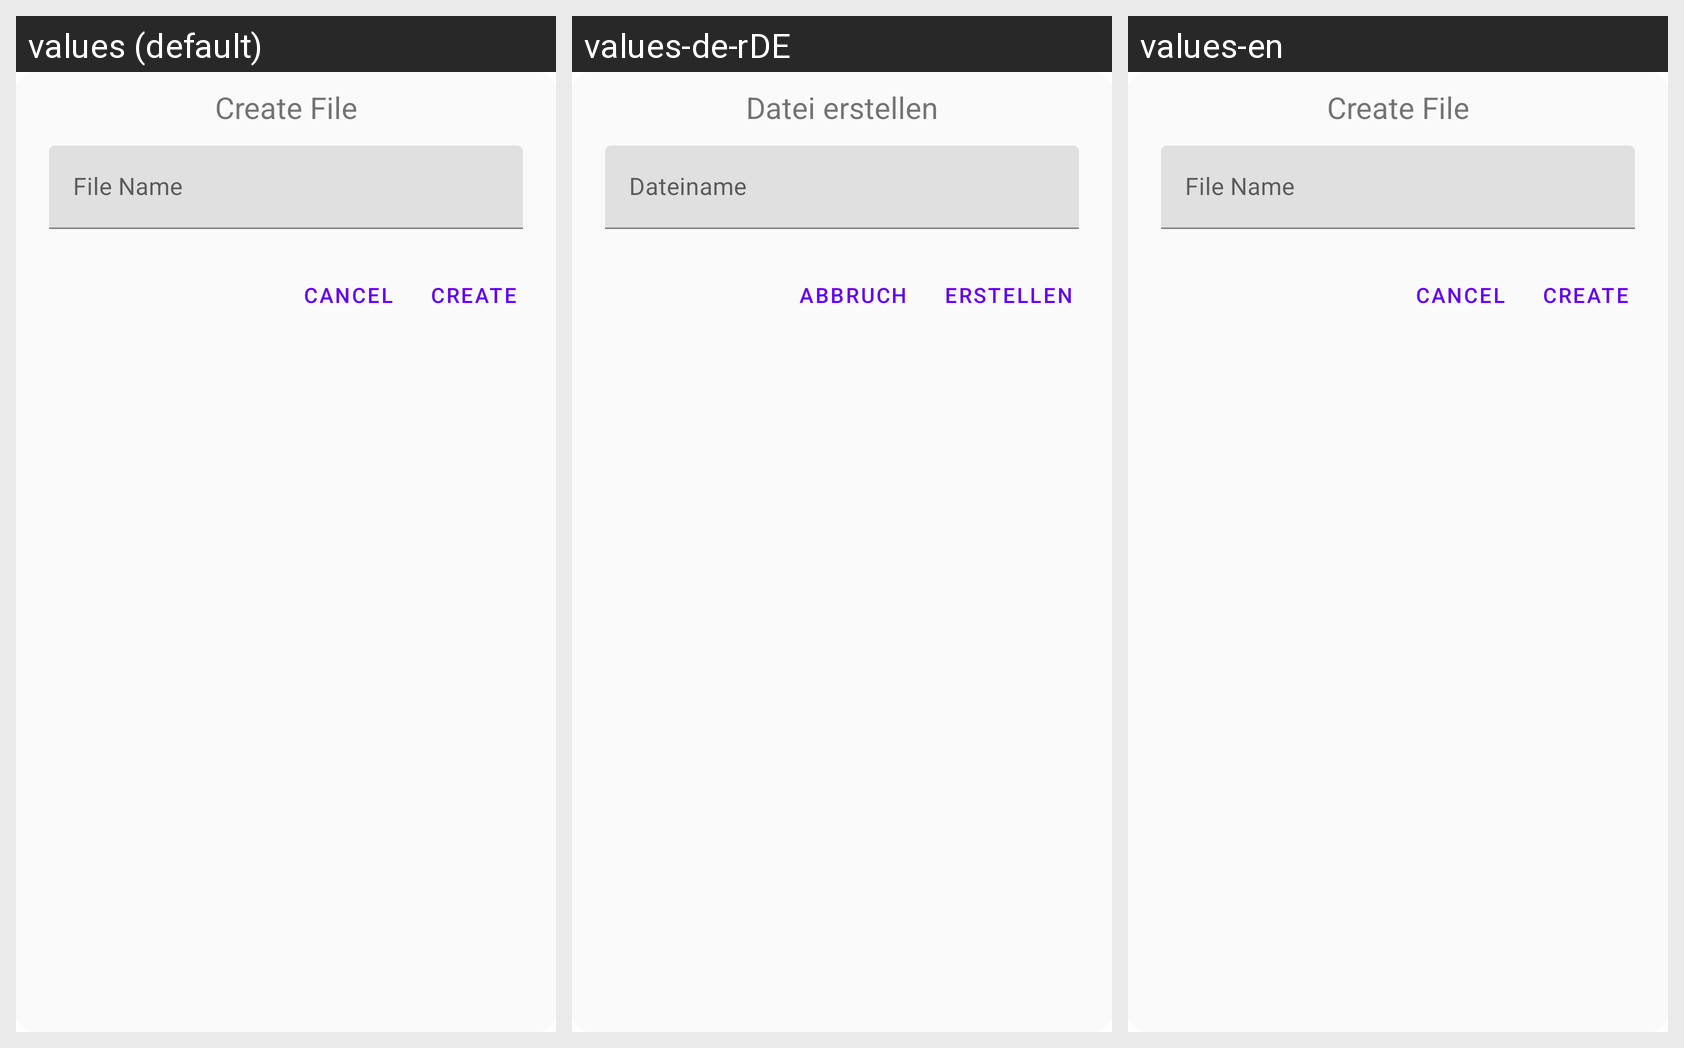

This grid shows one Android layout under several languages. Give, for every string resource on the screen, its name, the default text and each shown locale's text.
Android screen res/layout/file_creation_dialog.xml rendered under 3 locales, left to right: values (default), values-de-rDE, values-en. Device: Nexus 5 (rendered at 1080×1920; each locale shown at half size, 540×960, under a caption strip naming it); theme AppTheme.
Strings drawn on this screen, with the default value and each locale's value (text and hints the layout hard-codes, and strings that could not be matched under every locale, appear in the picture but are not listed):

create_file
  values: Create File
  values-de-rDE: Datei erstellen
  values-en: Create File

file_name
  values: File Name
  values-de-rDE: Dateiname
  values-en: File Name

cancel
  values: Cancel
  values-de-rDE: Abbruch
  values-en: Cancel

create
  values: Create
  values-de-rDE: Erstellen
  values-en: Create
